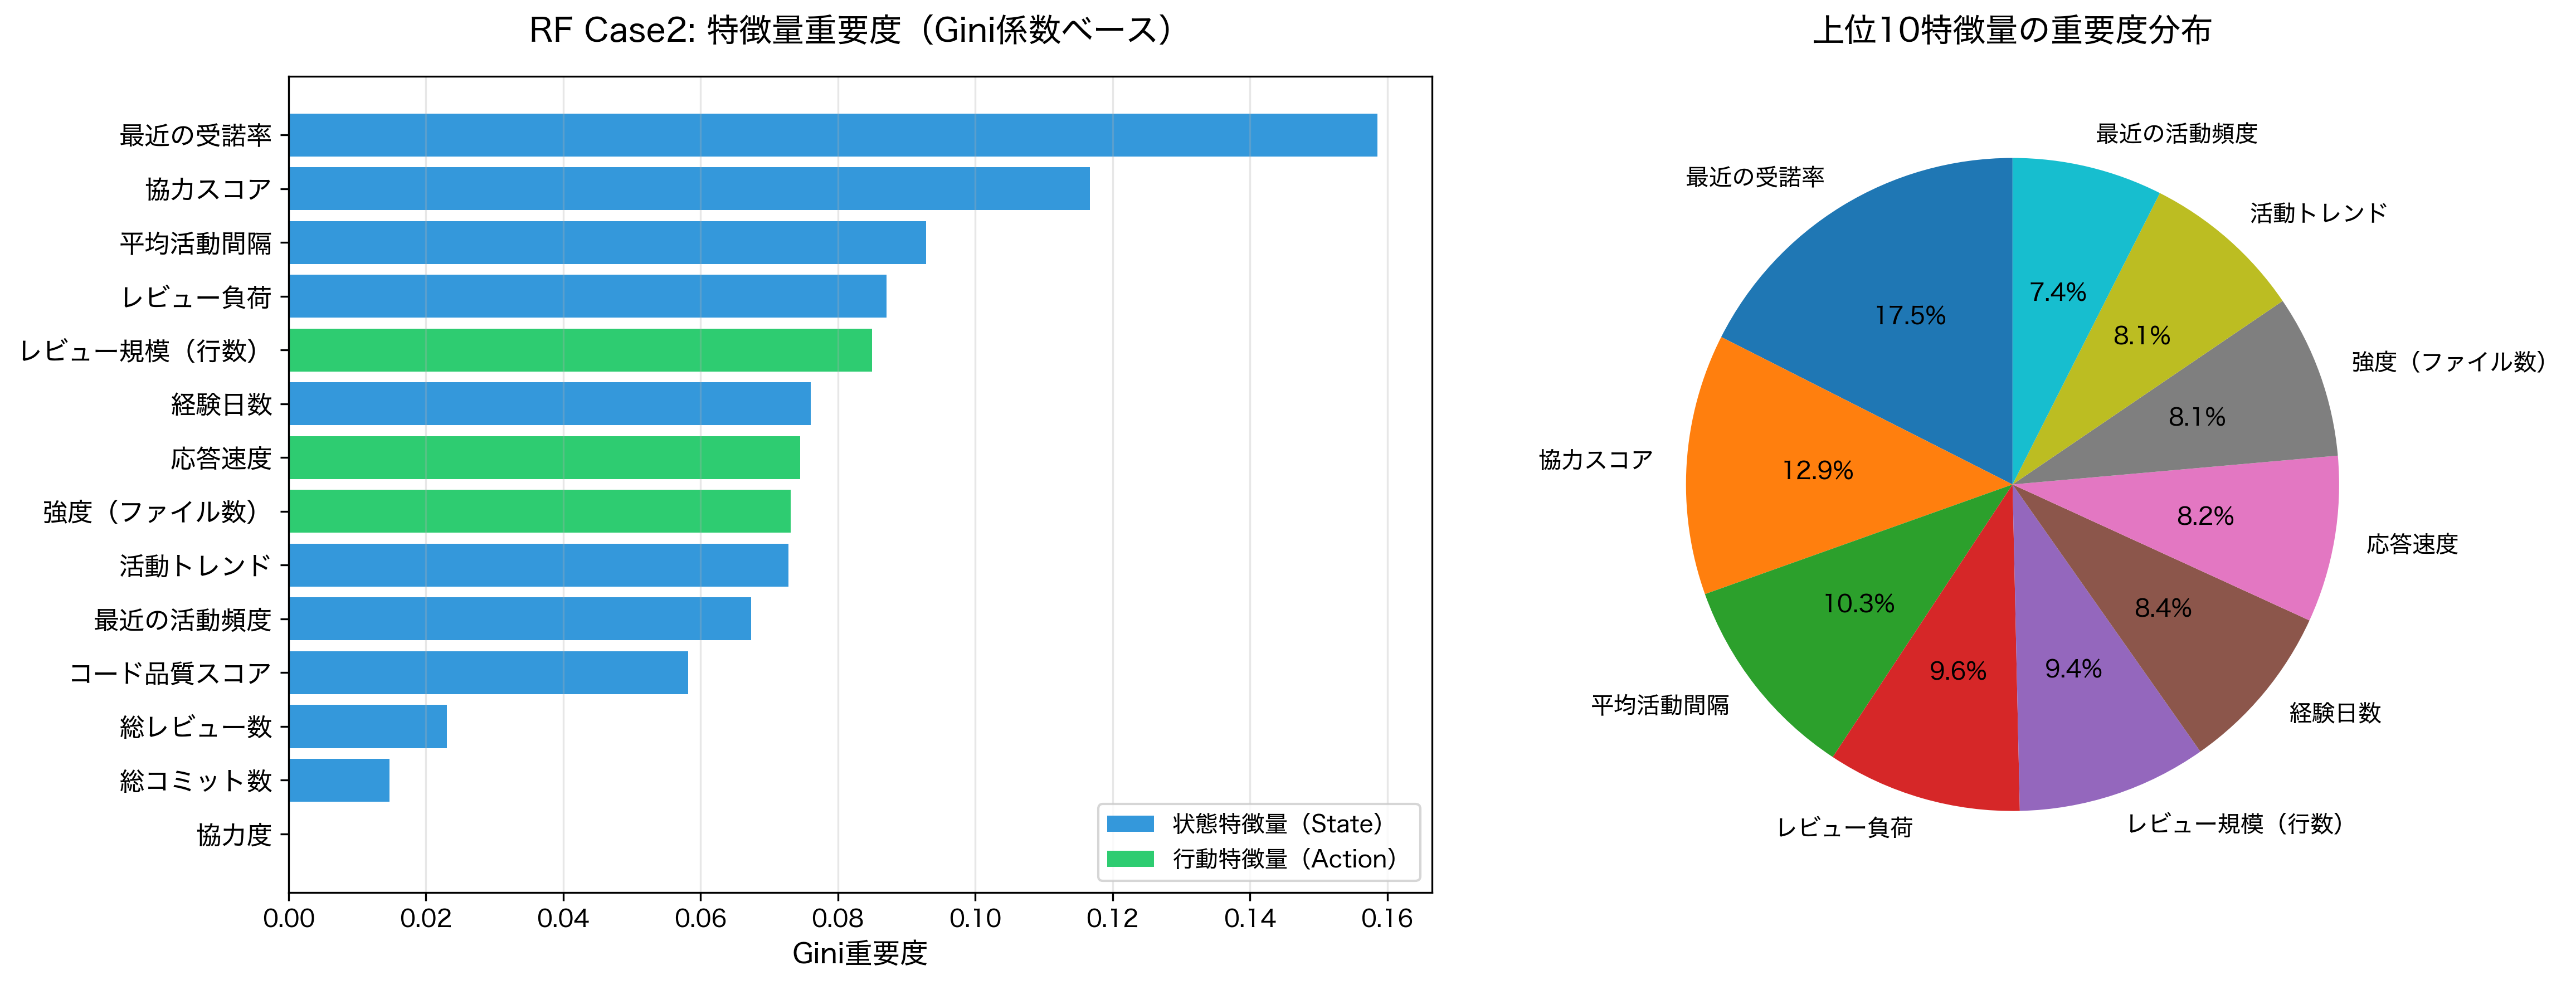

The file beside this chart, header and first rows:
feature, importance
最近の受諾率, 0.1586
協力スコア, 0.1167
平均活動間隔, 0.09284
レビュー負荷, 0.0871
レビュー規模（行数）, 0.08495
経験日数, 0.07605
応答速度, 0.07452
強度（ファイル数）, 0.07314
活動トレンド, 0.0728
最近の活動頻度, 0.06733
コード品質スコア, 0.05821
総レビュー数, 0.02309
総コミット数, 0.01471
協力度, 0.0
